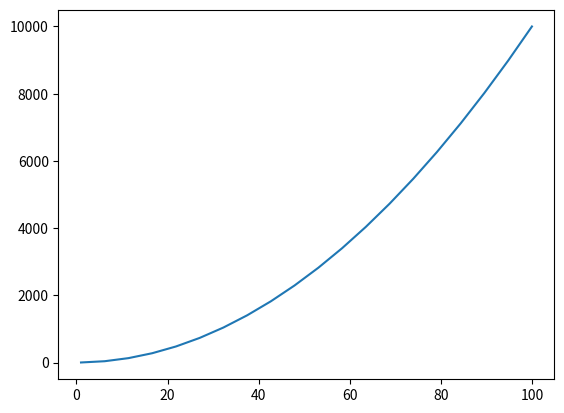

Here is the Python script that generated this plot:
# -*- coding: utf-8 -*-
"""
Created on Fri Sep 27 08:39:33 2019

[redacted]
"""

# 绘制简单折线图
# 1.导入包numpy,pyplot
import numpy as np
import matplotlib.pyplot as plt

# 2.准备数据,横轴和纵轴,一般是x和y的函数关系
x=np.linspace(1,100,20)
print(x)
y=x**2

# 3.绘制折线图,用plot方法(散点图用scatter方法)
plt.plot(x,y)

# 4.显示折线图 show方法
plt.show()

